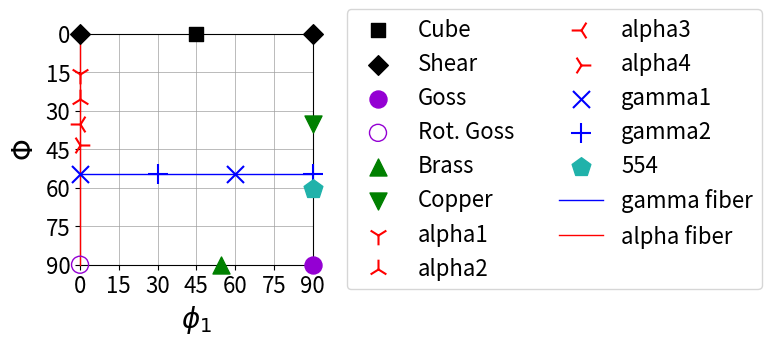

Here is the Python script that generated this plot:
import matplotlib.pyplot as plt

fig=plt.figure(figsize=(4,3), dpi=600)
ax1 = fig.add_subplot(111)


labels=[0,15,30,45,60,75,90]
ax1.set_xlim(0,90)
ax1.set_xlabel(r'$\phi_1$', fontsize=20)
ax1.xaxis.set_tick_params(labelsize=16)
plt.xticks(labels, labels)

ax1.set_ylim(-0,90)
ax1.set_ylabel(r'$\Phi$', fontsize=20)
ax1.set_ylim(ax1.get_ylim()[::-1]) #mirror for conventional plot
ax1.yaxis.set_tick_params(labelsize=16)
plt.yticks(labels, labels)


#legend=ax1.legend(loc='upper right',fontsize=10)


ax1.scatter([45],[0], label='Cube',color='k', marker='s', clip_on=False,s=100.0,zorder=10)
ax1.scatter([0,90],[0,0], label='Shear',color='k', marker='D', clip_on=False,s=100.0,zorder=10)

ax1.scatter([90],[90], label='Goss',color='#9400D3', marker='o', clip_on=False,s=150.0,zorder=10)
ax1.scatter([0],[90], label='Rot. Goss', facecolors='none', edgecolors='#9400D3', marker='o', clip_on=False,s=150.0,zorder=10)
ax1.scatter([54.74],[90], label='Brass',color='g', marker='^', clip_on=False,s=150.0,zorder=10)
ax1.scatter([90],[35.26], label='Copper',color='g', marker='v', clip_on=False,s=150.0,zorder=10)

ax1.scatter([0],[15.79], label='alpha1',color='r', marker='1', clip_on=False,s=200.0,zorder=10)
ax1.scatter([0],[25.24], label='alpha2',color='r', marker='2', clip_on=False,s=200.0,zorder=10)
ax1.scatter([0],[35.26], label='alpha3',color='r', marker='3', clip_on=False,s=200.0,zorder=10)
ax1.scatter([0],[43.31], label='alpha4',color='r', marker='4', clip_on=False,s=200.0,zorder=10)

ax1.scatter([0,60],[54.7,54.7], label='gamma1',color='b', marker='x', clip_on=False,s=150.0,zorder=10)
ax1.scatter([30,90],[54.7,54.7], label='gamma2',color='b', marker='+', clip_on=False,s=200.0,zorder=10)
ax1.scatter([90],[60.5], label='554',color='#20B2AA', marker='p', clip_on=False,s=200.0,zorder=10)

ax1.plot([0,90],[54.7,54.7],label='gamma fiber',color='b', clip_on=False,linewidth=1, zorder=2)
ax1.plot([0,0],[0,90],label='alpha fiber',color='r', clip_on=False,linewidth=1, zorder=9)
#ax1.plot(TRIP700Data[:,0],TRIP700Data[:,1], label='',color='m')

ax1.set_axisbelow(True)
ax1.grid(color='#9F9F9F', linestyle='-', linewidth=0.5)

#ax1.set_xlim([40, 145])

box = ax1.get_position()
ax1.set_position([box.x0, box.y0, box.width * 0.75, box.height])

# Put a legend to the right of the current axis
ax1.legend(loc='center left', bbox_to_anchor=(1.1, 0.5),fontsize=16,ncol=2)


#ax1.legend()
# Remove comment character to save to file
#plt.savefig("ODF45Key.pdf", dpi=600,format="pdf",bbox_inches="tight")
#plt.savefig("ODF45Key.eps", dpi=600,format="eps",bbox_inches="tight")
plt.savefig("ODF45Key.png", dpi=600,format="png",bbox_inches="tight")

plt.show()

